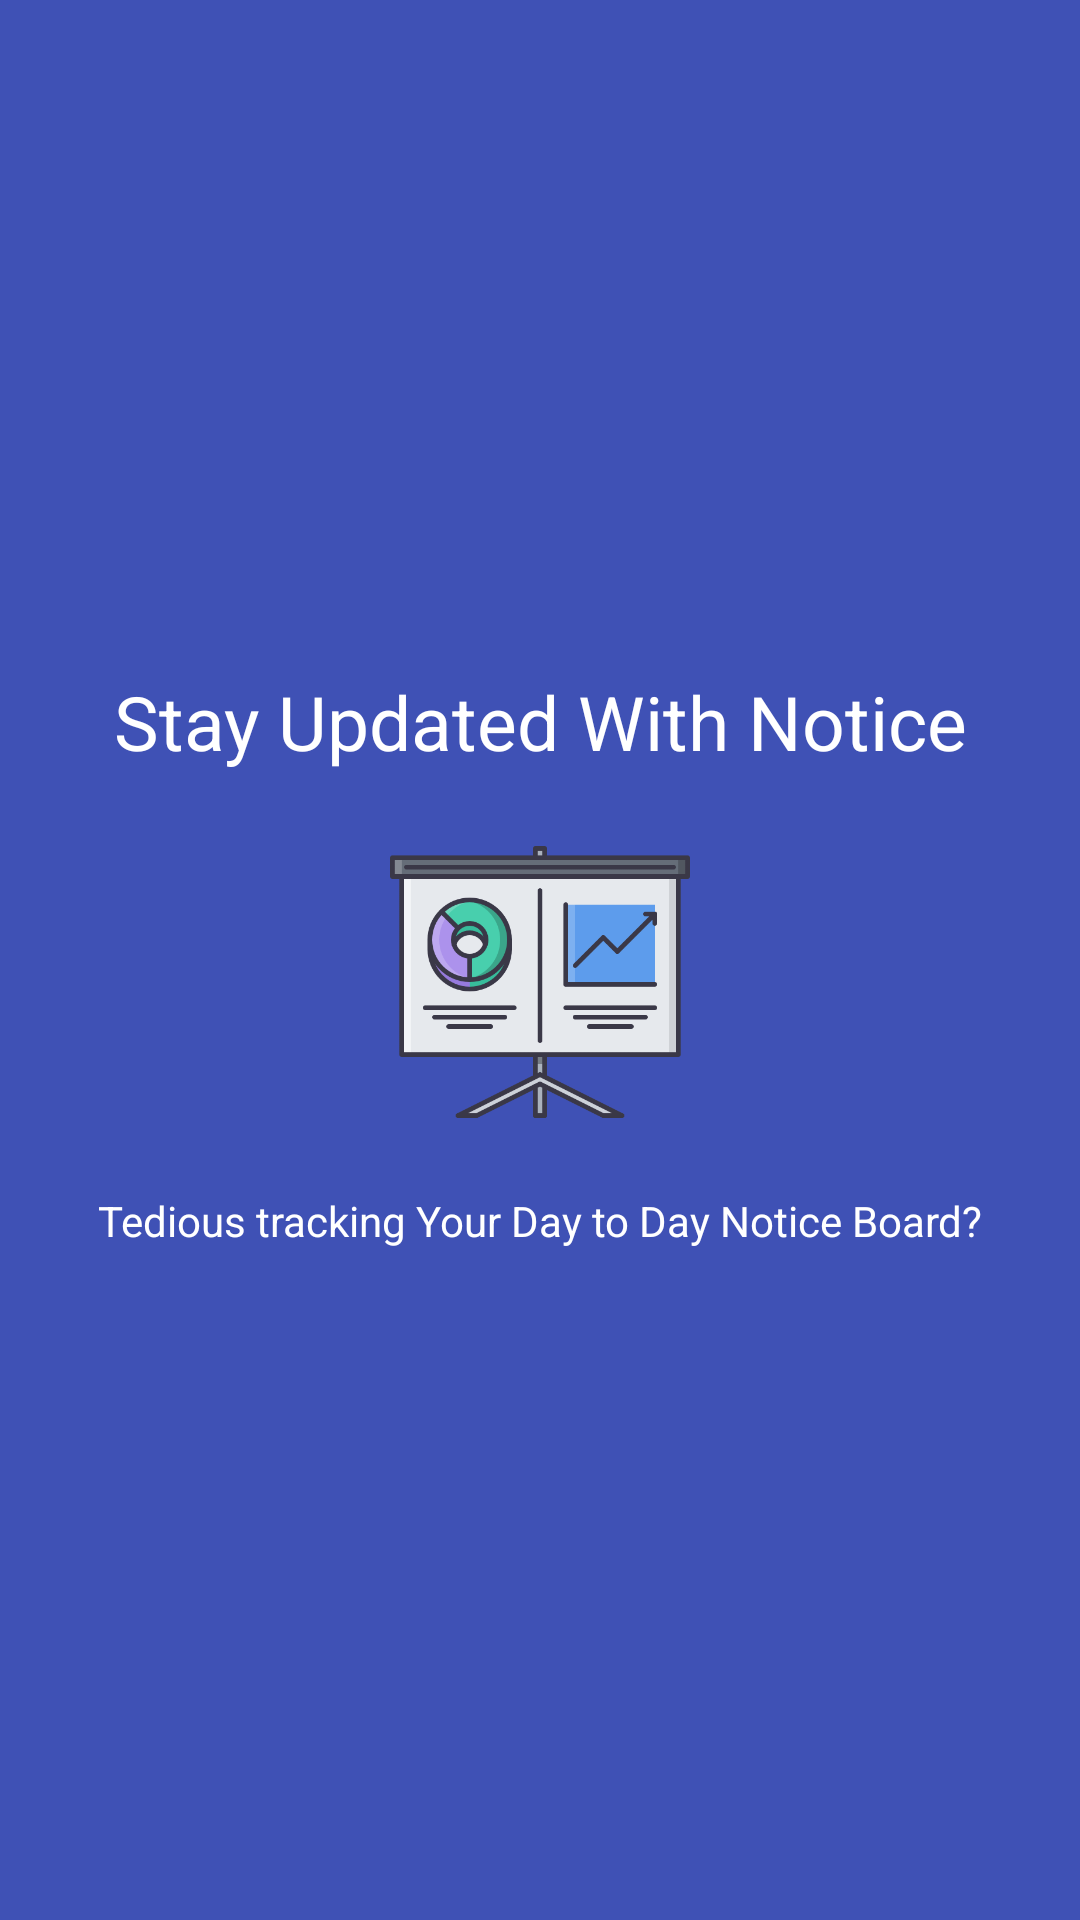

Produce the Android XML layout that renders to this screen, including the resource entries it uses.
<!-- AndroidManifest.xml: application theme AppTheme -->
<!-- res/layout/slider_screen_one.xml -->
<?xml version="1.0" encoding="utf-8"?>
<RelativeLayout
    android:background="#3F51B5"
    android:gravity="center"
    xmlns:android="http://schemas.android.com/apk/res/android"
    android:layout_width="match_parent"
    android:layout_height="match_parent">

    <TextView
        android:textColor="#FFF"
        android:id="@+id/tedious_tracking"
        android:layout_width="match_parent"
        android:layout_height="wrap_content"
        android:padding="20dp"
        android:textAlignment="center"
        android:text="Stay Updated With Notice"
        android:textSize="25sp"
        />

    <ImageView
        android:id="@+id/tedious_tracking_image"
        android:layout_centerInParent="true"
        android:layout_below="@+id/tedious_tracking"
        android:layout_width="100dp"
        android:layout_height="100dp"
        android:src="@drawable/noticeboard" />

    <TextView
        android:textColor="#FFF"
        android:layout_below="@+id/tedious_tracking_image"
        android:layout_width="match_parent"
        android:layout_height="wrap_content"
        android:padding="20dp"
        android:textAlignment="center"
        android:text="@string/screen_one"
        android:textSize="14sp"
        />

</RelativeLayout>
<!-- resources referenced by this layout -->
<resources>
  <!-- drawable noticeboard: png bitmap (drawable, 20369 bytes) -->
  <string name="screen_one">Tedious tracking Your Day to Day Notice Board?</string>
  <style name="AppTheme" parent="Theme.AppCompat.Light.DarkActionBar">
          
          <item name="colorPrimary">@color/colorPrimary</item>
          <item name="colorPrimaryDark">@color/colorPrimaryDark</item>
          <item name="colorAccent">@color/colorAccent</item>
      </style>
  <color name="colorPrimary">#F44336</color>
  <color name="colorPrimaryDark">#F44336</color>
  <color name="colorAccent">#F44336</color>
</resources>
